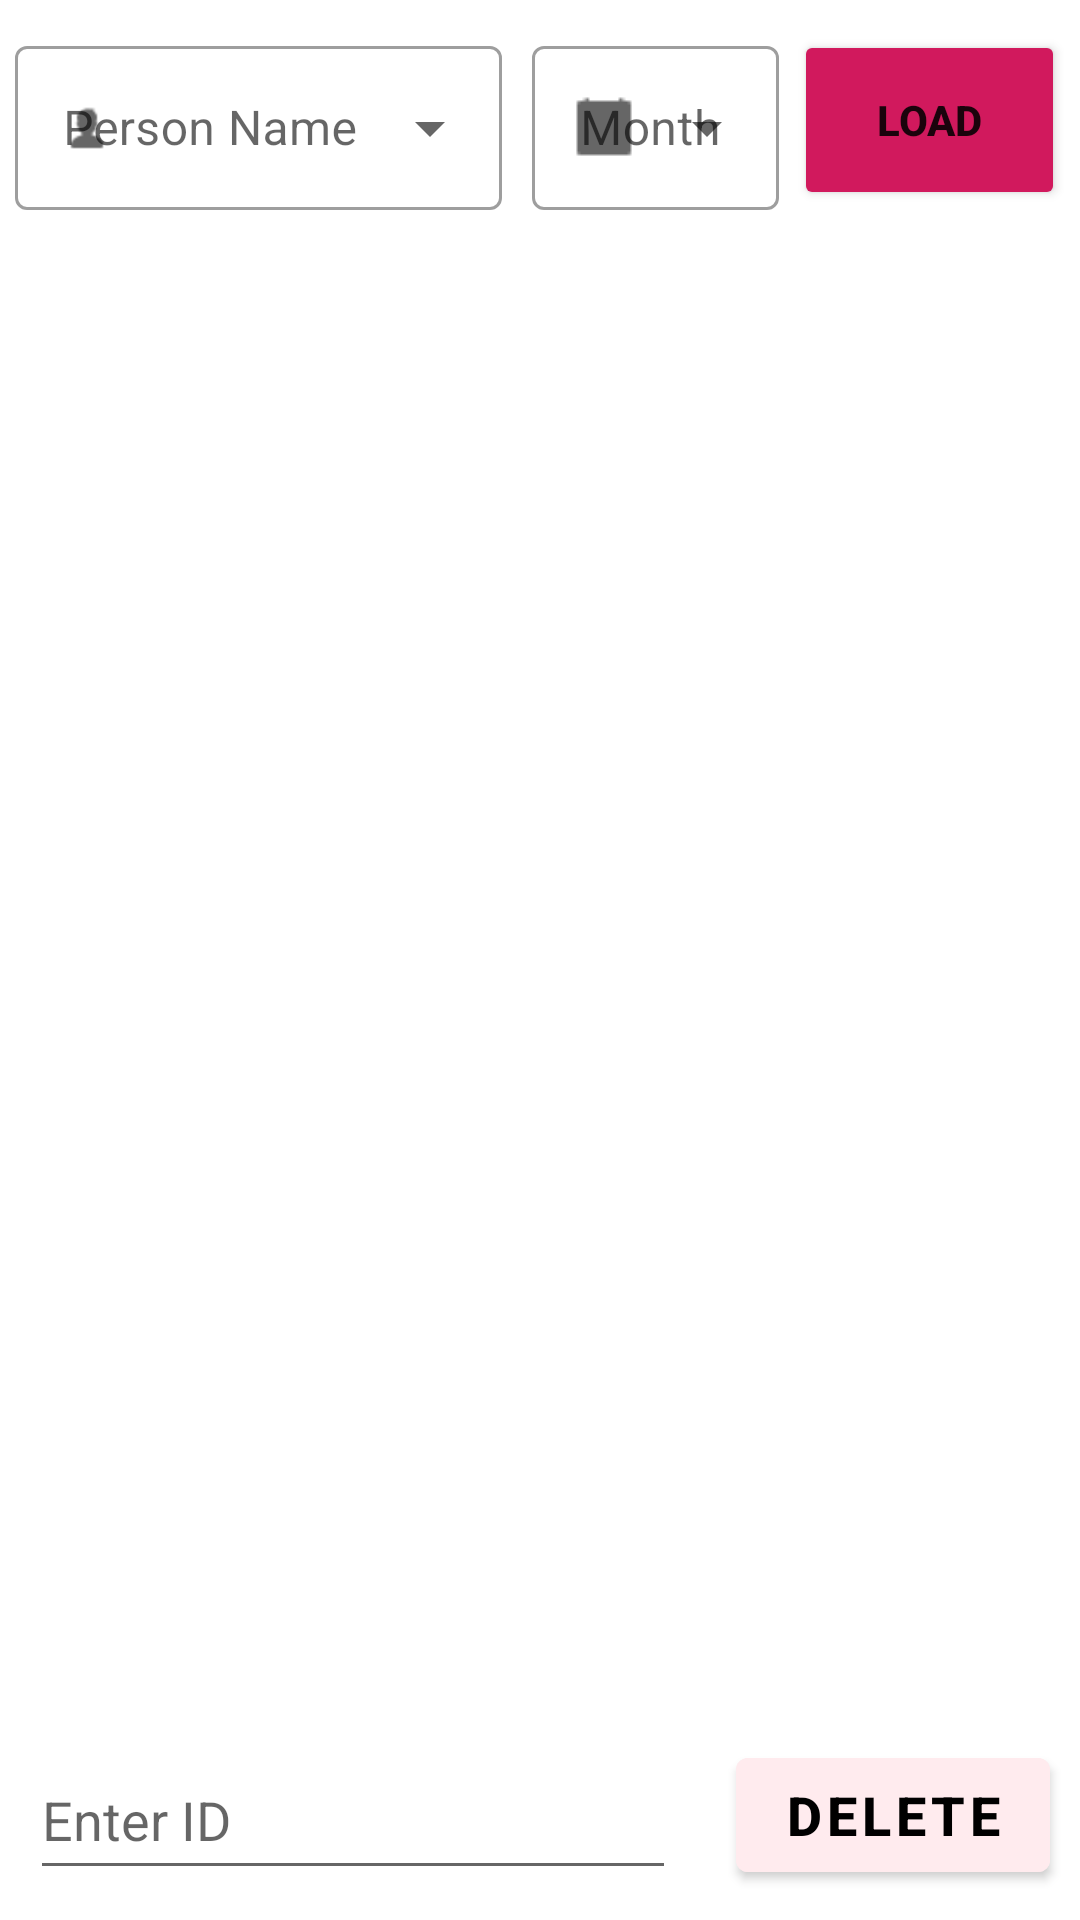

The Android layout XML behind this screen, and the referenced resources:
<!-- AndroidManifest.xml: application theme Theme.RoomBudget3 -->
<!-- res/layout/fragment_delete_data.xml -->
<?xml version="1.0" encoding="utf-8"?>
<RelativeLayout xmlns:android="http://schemas.android.com/apk/res/android"
    xmlns:app="http://schemas.android.com/apk/res-auto"
    xmlns:tools="http://schemas.android.com/tools"
    android:layout_width="match_parent"
    android:layout_height="match_parent"
    android:background="#fff"
    android:orientation="vertical"
    tools:context=".DeleteDataFragment">

    <LinearLayout
        android:id="@+id/fragment_delete"
        android:layout_width="match_parent"
        android:layout_height="wrap_content"
        android:layout_alignParentTop="true"
        android:elevation="5dp"
        android:gravity="center"
        android:orientation="horizontal"
        android:visibility="visible">

        <com.google.android.material.textfield.TextInputLayout
            android:id="@+id/person_til"
            style="@style/Widget.MaterialComponents.TextInputLayout.OutlinedBox.ExposedDropdownMenu"
            android:layout_width="160dp"
            android:layout_height="60dp"
            android:layout_marginHorizontal="5dp"
            android:layout_marginVertical="10dp"
            android:layout_weight="0.33"
            android:hint="Person Name"
            app:startIconDrawable="@mipmap/person_24">

            <AutoCompleteTextView
                android:id="@+id/person_delete1_id"
                android:layout_width="match_parent"
                android:layout_height="match_parent"
                android:inputType="none" />

        </com.google.android.material.textfield.TextInputLayout>

        <com.google.android.material.textfield.TextInputLayout
            android:id="@+id/month_til"
            style="@style/Widget.MaterialComponents.TextInputLayout.OutlinedBox.ExposedDropdownMenu"
            android:layout_width="80dp"
            android:layout_height="60dp"
            android:layout_marginHorizontal="5dp"
            android:layout_marginVertical="10dp"
            android:layout_weight="0.33"
            android:hint="Month"
            app:startIconDrawable="@mipmap/leave_24">

            <AutoCompleteTextView
                android:id="@+id/month_delete_id"
                android:layout_width="match_parent"
                android:layout_height="match_parent"
                android:inputType="none" />
        </com.google.android.material.textfield.TextInputLayout>


        <Button
            android:id="@+id/get_data_delete_id"
            android:layout_width="wrap_content"
            android:layout_height="60dp"
            android:layout_marginRight="5dp"
            android:layout_weight="0.33"
            android:backgroundTint="#D1195D"
            android:fontFamily="sans-serif-medium"
            android:text="Load"
            android:textStyle="bold" />


    </LinearLayout>

    <FrameLayout
        android:layout_width="match_parent"
        android:layout_height="wrap_content"
        android:layout_above="@+id/temp_layout"
        android:layout_below="@id/fragment_delete">

        <ListView
            android:id="@+id/lv_items_delete"
            android:layout_width="match_parent"
            android:layout_height="wrap_content"
            android:layout_marginVertical="3dp" />

    </FrameLayout>


    <LinearLayout
        android:id="@+id/temp_layout"
        android:layout_width="match_parent"
        android:layout_height="wrap_content"
        android:layout_alignParentBottom="true"
        android:gravity="center"
        android:orientation="horizontal">

        <EditText
            android:id="@+id/get_ID_id"
            android:layout_width="wrap_content"
            android:layout_height="50dp"
            android:layout_margin="10dp"
            android:layout_weight="0.60"
            android:hint="Enter ID"
            android:inputType="number"
            android:singleLine="true" />

        <com.google.android.material.button.MaterialButton
            android:id="@+id/delete_item_btn"
            android:layout_width="wrap_content"
            android:layout_height="match_parent"
            android:layout_margin="10dp"
            android:backgroundTint="#FFEBEE"
            android:drawableLeft="@mipmap/delete_24"
            android:fontFamily="sans-serif-medium"
            android:text="Delete"
            android:textColor="#000"
            android:textSize="18sp"
            android:textStyle="bold" />


    </LinearLayout>

</RelativeLayout>
<!-- resources referenced by this layout -->
<resources>
  <!-- mipmap leave_24: png bitmap (mipmap-mdpi, 597 bytes) -->
  <!-- mipmap person_24: png bitmap (mipmap-hdpi, 758 bytes) -->
  <style name="Theme.RoomBudget3" parent="Theme.MaterialComponents.DayNight.NoActionBar">
          
          <item name="colorPrimary">@color/purple_500</item>
          <item name="colorPrimaryVariant">@color/purple_700</item>
          <item name="colorOnPrimary">@color/white</item>
          
          <item name="colorSecondary">@color/teal_200</item>
          <item name="colorSecondaryVariant">@color/teal_700</item>
          <item name="colorOnSecondary">@color/black</item>
          
          <item name="android:statusBarColor" tools:targetApi="l">@android:color/transparent</item>
          
      </style>
  <color name="purple_500">#FF6200EE</color>
  <color name="purple_700">#FF3700B3</color>
  <color name="white">#FFFFFFFF</color>
  <color name="teal_200">#FF03DAC5</color>
  <color name="teal_700">#FF018786</color>
  <color name="black">#FF000000</color>
</resources>
